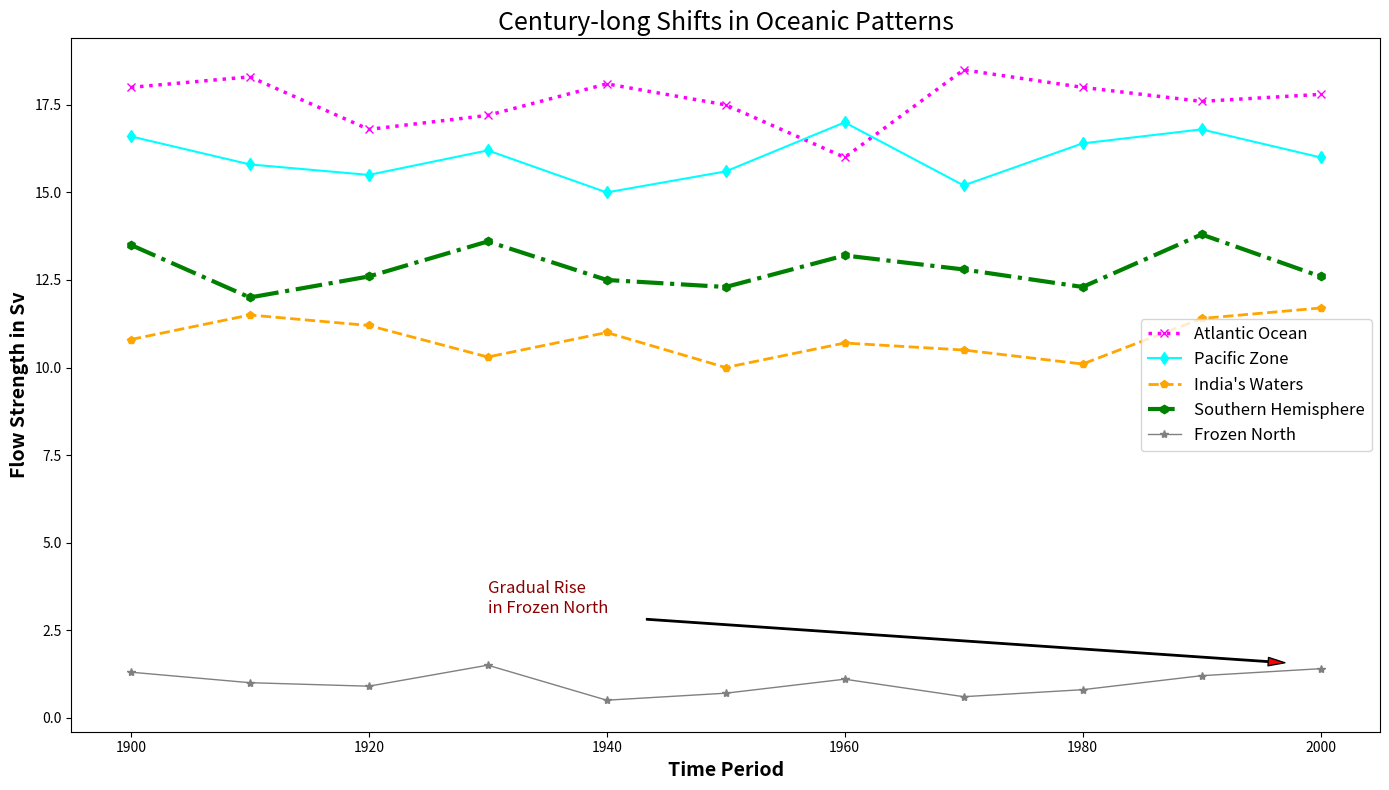

This chart was generated by the following Python code:
import matplotlib.pyplot as plt
import numpy as np

# Decades remain unchanged
decades = np.arange(1900, 2001, 10)

# Modified data while preserving dimensional structure
atlantic_data = [18, 18.3, 16.8, 17.2, 18.1, 17.5, 16, 18.5, 18, 17.6, 17.8]
pacific_data = [16.6, 15.8, 15.5, 16.2, 15, 15.6, 17, 15.2, 16.4, 16.8, 16]
indian_data = [10.8, 11.5, 11.2, 10.3, 11, 10, 10.7, 10.5, 10.1, 11.4, 11.7]
southern_data = [13.5, 12, 12.6, 13.6, 12.5, 12.3, 13.2, 12.8, 12.3, 13.8, 12.6]
arctic_data = [1.3, 1, 0.9, 1.5, 0.5, 0.7, 1.1, 0.6, 0.8, 1.2, 1.4]

fig, ax1 = plt.subplots(figsize=(14, 8))

ax1.plot(decades, atlantic_data, label='Atlantic Ocean', marker='x', linestyle=':', linewidth=2.5, color='magenta')
ax1.plot(decades, pacific_data, label='Pacific Zone', marker='d', linestyle='-', linewidth=1.5, color='cyan')
ax1.plot(decades, indian_data, label='India\'s Waters', marker='p', linestyle='--', linewidth=2, color='orange')
ax1.plot(decades, southern_data, label='Southern Hemisphere', marker='h', linestyle='-.', linewidth=3, color='green')
ax1.plot(decades, arctic_data, label='Frozen North', marker='*', linestyle='-', linewidth=1, color='grey')

ax1.set_title("Century-long Shifts in Oceanic Patterns", fontsize=18, fontweight='normal')
ax1.set_xlabel('Time Period', fontsize=14, fontweight='bold')
ax1.set_ylabel('Flow Strength in Sv', fontsize=14, fontweight='bold')
ax1.legend(loc='best', fontsize=12)

ax1.grid(False)

ax1.annotate('Gradual Rise\nin Frozen North', xy=(2000, 1.5), xytext=(1930, 3),
             arrowprops=dict(facecolor='red', shrink=0.05, width=1, headwidth=6),
             fontsize=12, color='darkred')

plt.tight_layout()
plt.show()
